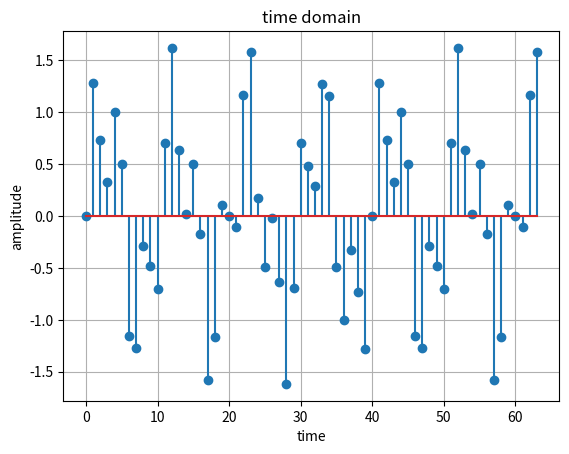
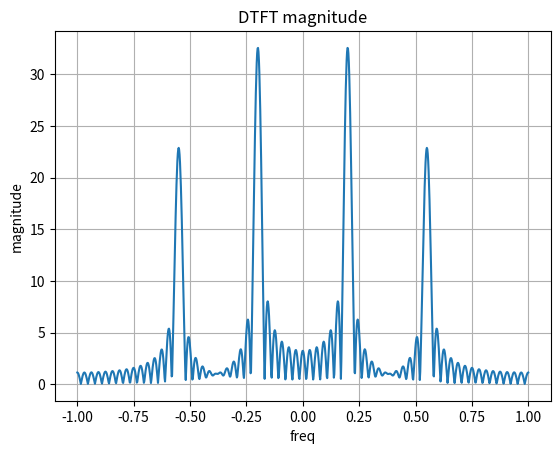
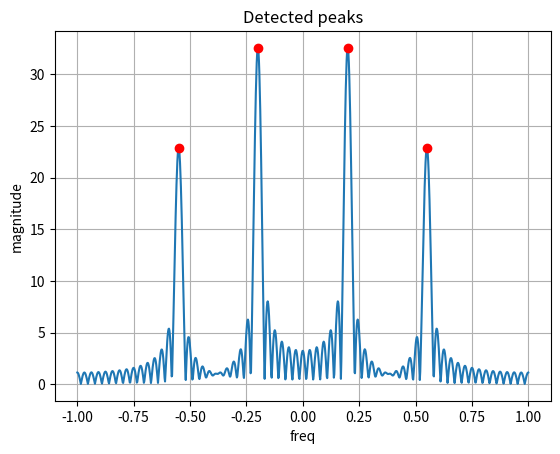

The matplotlib source for these figures, in order:
'''
Detecting Two Unknown Frequencies

An unknown discrete-time signal contains two sinusoidal components.
- Generate the signal.
- Plot it in the time domain.
- Compute its DTFT numerically.
- Plot the magnitude spectrum.
- Detect the two frequencies.
'''

import numpy as np
import matplotlib.pyplot as plt
from scipy.signal import find_peaks

N=64
n = np.arange(N)

#unknown signal
x = np.sin(0.2*np.pi*n) + 0.7*np.sin(0.55*np.pi*n)

#DTFT
omega = np.linspace(-np.pi,np.pi,1024)

X = np.zeros(len(omega), dtype=complex)

for k,w in enumerate(omega):
    X[k] = np.sum(x*np.exp(-1j*w*n))

#time domain
plt.figure()
plt.stem(n,x)
plt.title("time domain")
plt.xlabel("time")
plt.ylabel("amplitude")
plt.grid()

# DTFT magnitude
plt.figure()
plt.plot(omega/np.pi,np.abs(X))
plt.title("DTFT magnitude")
plt.xlabel("freq")
plt.ylabel("magnitude")
plt.grid()

magnitude = np.abs(X)
peaks,properties = find_peaks(magnitude,height=10)
plt.figure()
plt.plot(omega/np.pi, magnitude)
plt.plot(omega[peaks]/np.pi, magnitude[peaks],"ro")
plt.title("Detected peaks")
plt.xlabel("freq")
plt.ylabel("magnitude")
plt.grid()

plt.show()

print("==== Detected Freq ====")
for p in peaks:
    print(f"{omega[p]/np.pi:.3f}")
